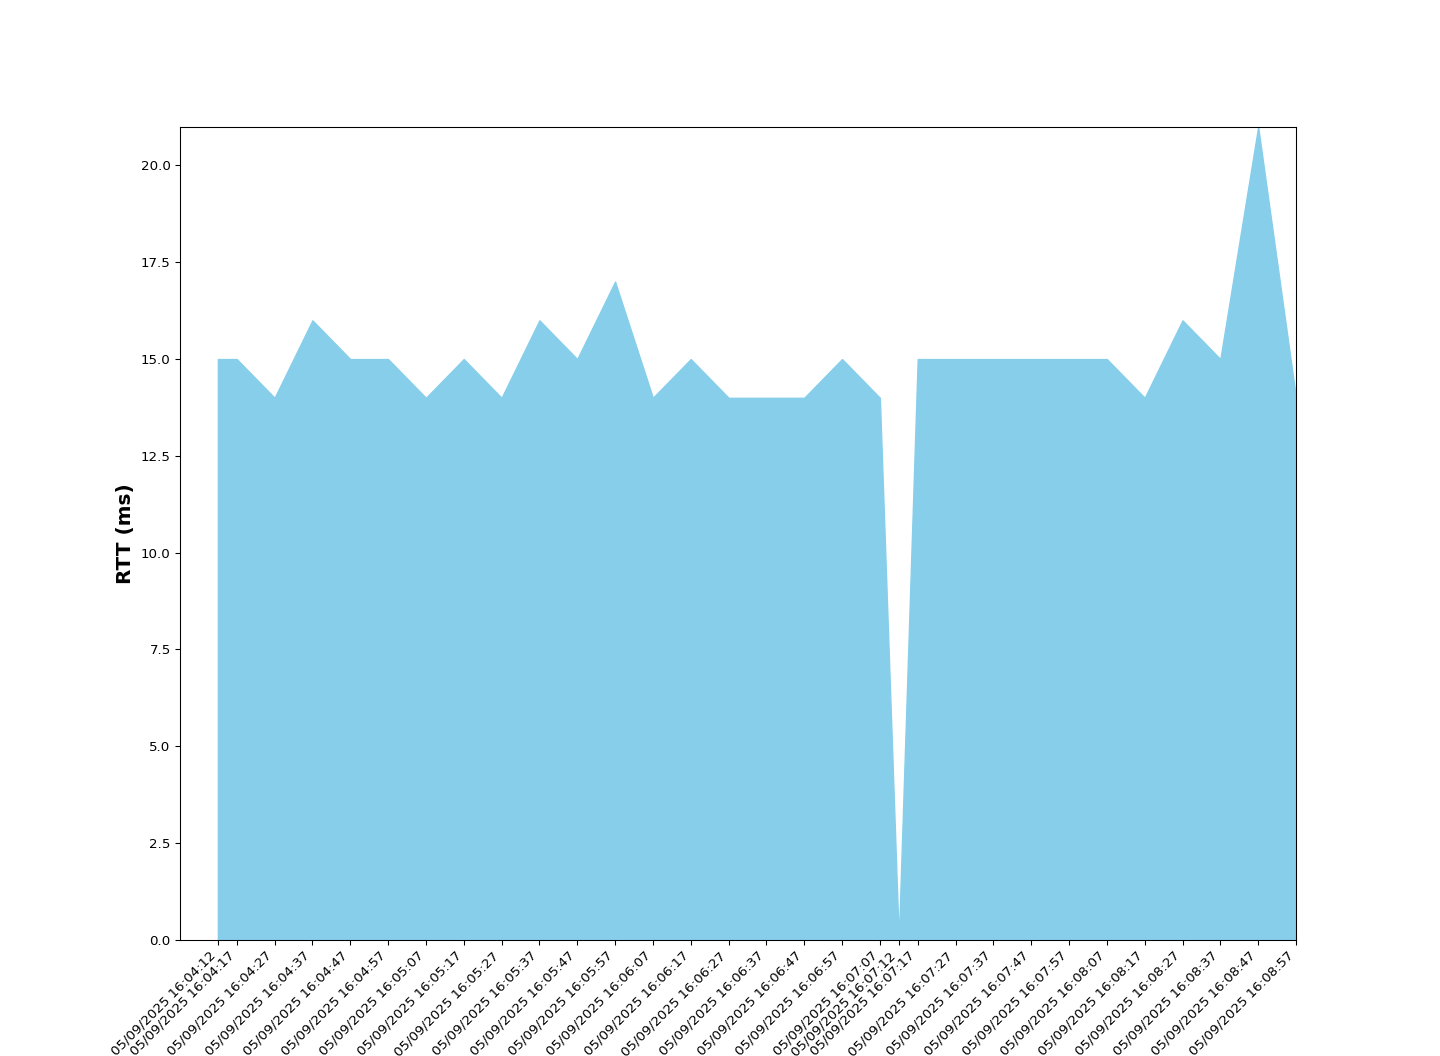

The table this chart was drawn from, first rows:
Time, RTT (ms), Sent, Received, Dropped
05/09/2025 16:04:12, 15.0, 1, 1, 0
05/09/2025 16:04:17, 15.0, 2, 2, 0
05/09/2025 16:04:27, 14.0, 4, 4, 0
05/09/2025 16:04:37, 16.0, 5, 5, 0
05/09/2025 16:04:47, 15.0, 7, 7, 0
05/09/2025 16:04:57, 15.0, 9, 9, 0
05/09/2025 16:05:07, 14.0, 10, 10, 0
05/09/2025 16:05:17, 15.0, 12, 12, 0
05/09/2025 16:05:27, 14.0, 13, 13, 0
05/09/2025 16:05:37, 16.0, 15, 15, 0
05/09/2025 16:05:47, 15.0, 16, 16, 0
05/09/2025 16:05:57, 17.0, 18, 18, 0
05/09/2025 16:06:07, 14.0, 19, 19, 0
05/09/2025 16:06:17, 15.0, 21, 21, 0
05/09/2025 16:06:27, 14.0, 22, 22, 0
05/09/2025 16:06:37, 14.0, 24, 24, 0
05/09/2025 16:06:47, 14.0, 25, 25, 0
05/09/2025 16:06:57, 15.0, 27, 27, 0
05/09/2025 16:07:07, 14.0, 28, 28, 0
05/09/2025 16:07:12, 0, 30, 30, 0
05/09/2025 16:07:17, 15.0, 31, 31, 0
05/09/2025 16:07:27, 15.0, 33, 33, 0
05/09/2025 16:07:37, 15.0, 34, 34, 0
05/09/2025 16:07:47, 15.0, 36, 36, 0
05/09/2025 16:07:57, 15.0, 37, 37, 0
05/09/2025 16:08:07, 15.0, 39, 38, 1
05/09/2025 16:08:17, 14.0, 41, 40, 1
05/09/2025 16:08:27, 16.0, 42, 41, 1
05/09/2025 16:08:37, 15.0, 44, 43, 1
05/09/2025 16:08:47, 21.0, 45, 44, 1
05/09/2025 16:08:57, 14.0, 47, 46, 1
